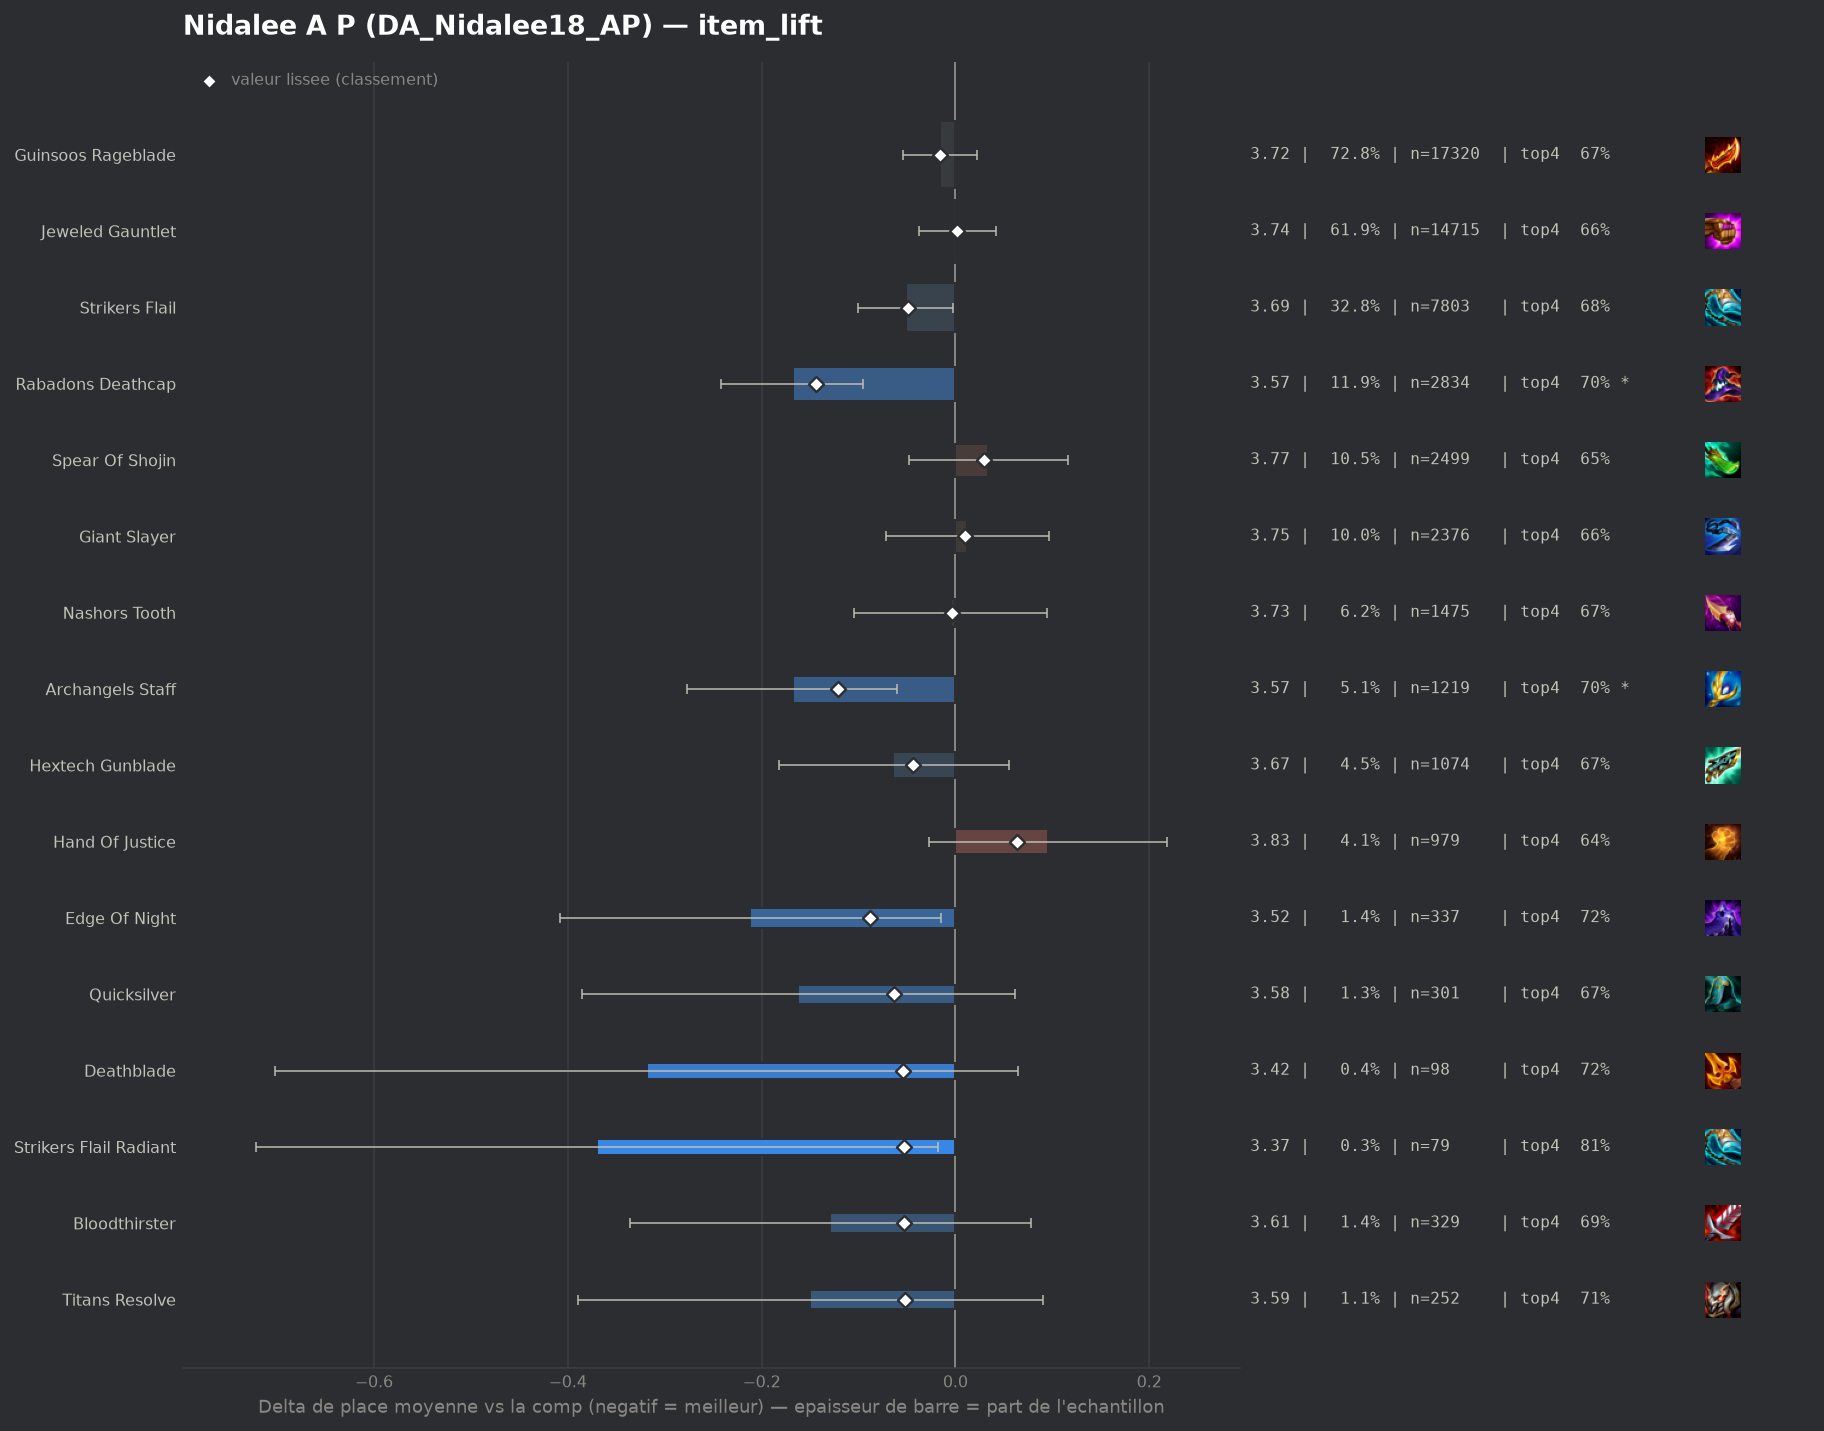

Values plotted in this chart, from the file beside it:
group, label, n, share, avg_place, shrunk_avg, score, d_avg, d_avg_pess, impact, d_top4, win, top2, top4, sd, z, p, significant
populaire, Rabadons Deathcap, 2834, 0.1191, 3.568, 3.593, -0.144, -0.168, -0.095, 0.0172, 0.0369, 0.138, 0.3472, 0.7004, 1.877, -4.5, 1e-05, True
populaire, Archangels Staff, 1219, 0.05125, 3.568, 3.616, -0.121, -0.168, -0.06, 0.0062, 0.037, 0.1395, 0.3495, 0.7006, 1.887, -3.03, 0.00242, True
pepite, Edge Of Night, 337, 0.01417, 3.525, 3.649, -0.088, -0.212, -0.015, 0.0012, 0.0605, 0.1454, 0.3442, 0.724, 1.823, -2.11, 0.0345, False
pepite, Quicksilver, 301, 0.01265, 3.575, 3.674, -0.063, -0.162, 0.0, 0.0008, 0.0076, 0.1794, 0.3588, 0.6711, 1.959, -1.43, 0.1537, False
pepite, Deathblade, 98, 0.00412, 3.418, 3.682, -0.054, -0.318, 0.0, 0.0002, 0.0609, 0.1939, 0.3776, 0.7245, 1.932, -1.63, 0.1034, False
pepite, Strikers Flail Radiant, 79, 0.003321, 3.367, 3.684, -0.053, -0.37, -0.018, 0.0002, 0.1466, 0.1139, 0.3038, 0.8101, 1.593, -2.06, 0.03953, False
pepite, Bloodthirster, 329, 0.01383, 3.608, 3.684, -0.053, -0.129, 0.0, 0.0007, 0.0264, 0.1429, 0.3465, 0.69, 1.905, -1.22, 0.2229, False
pepite, Titans Resolve, 252, 0.01059, 3.587, 3.685, -0.052, -0.15, 0.0, 0.0005, 0.0428, 0.131, 0.373, 0.7063, 1.928, -1.22, 0.2207, False
, Red Buff, 509, 0.0214, 3.639, 3.686, -0.051, -0.098, 0.0, 0.0011, 0.0044, 0.1591, 0.3497, 0.668, 1.992, -1.1, 0.2701, False
, Morellonomicon, 142, 0.00597, 3.521, 3.687, -0.05, -0.216, 0.0, 0.0003, 0.0336, 0.1761, 0.3592, 0.6972, 1.953, -1.31, 0.1893, False
populaire, Strikers Flail, 7803, 0.3281, 3.685, 3.688, -0.049, -0.051, -0.002, 0.0159, 0.0117, 0.1323, 0.3258, 0.6753, 1.927, -2.04, 0.04104, False
, Navori Flickerblade, 451, 0.01896, 3.636, 3.688, -0.049, -0.1, 0.0, 0.0009, 0.0194, 0.1375, 0.3304, 0.6829, 1.878, -1.13, 0.2605, False
, Emblem Lunar, 85, 0.003574, 3.412, 3.688, -0.049, -0.325, 0.0, 0.0002, 0.0776, 0.1294, 0.3765, 0.7412, 1.751, -1.71, 0.08763, False
populaire, Hextech Gunblade, 1074, 0.04515, 3.673, 3.693, -0.044, -0.064, 0.0, 0.002, 0.0106, 0.1415, 0.3371, 0.6741, 1.938, -1.05, 0.2922, False
, Jeweled Gauntlet Radiant, 181, 0.00761, 3.624, 3.706, -0.031, -0.113, 0.0, 0.0002, 0.0271, 0.1492, 0.3425, 0.6906, 1.95, -0.77, 0.4392, False
populaire, Guinsoos Rageblade, 17320, 0.7282, 3.72, 3.721, -0.016, -0.016, 0.0, 0.0116, 0.0038, 0.1303, 0.3206, 0.6674, 1.935, -0.85, 0.3967, False
, Emblem Hunter, 110, 0.004625, 3.682, 3.727, -0.01, -0.055, 0.0, 0.0, 0.0092, 0.1364, 0.3455, 0.6727, 1.892, -0.3, 0.7609, False
, Guinsoos Rageblade Radiant, 242, 0.01017, 3.711, 3.728, -0.009, -0.026, 0.0, 0.0001, 0.0183, 0.1322, 0.343, 0.6818, 1.987, -0.2, 0.8388, False
, Emblem Fae, 42, 0.001766, 3.667, 3.731, -0.006, -0.07, 0.0, 0.0, 0.0984, 0.0714, 0.2619, 0.7619, 1.755, -0.26, 0.7957, False
populaire, Nashors Tooth, 1475, 0.06201, 3.732, 3.733, -0.004, -0.005, 0.0, 0.0003, 0.0036, 0.1288, 0.3071, 0.6671, 1.891, -0.1, 0.9164, False
, Lich Bane, 237, 0.009964, 3.726, 3.733, -0.004, -0.011, 0.0, 0.0, 0.0158, 0.1097, 0.3122, 0.6793, 1.861, -0.09, 0.9271, False
, Adaptive Helm, 125, 0.005255, 3.728, 3.735, -0.002, -0.009, 0.0, 0.0, 0.0245, 0.104, 0.272, 0.688, 1.786, -0.06, 0.9559, False
, Rabadons Deathcap Radiant, 116, 0.004877, 3.733, 3.736, -0.001, -0.004, 0.0, 0.0, 0.0261, 0.0948, 0.3276, 0.6897, 1.976, -0.02, 0.9822, False
, Steraks Gage, 717, 0.03014, 3.739, 3.738, 0.001, 0.002, 0.0, -0.0, -0.0011, 0.1339, 0.3222, 0.6625, 1.976, 0.03, 0.9752, False
populaire, Jeweled Gauntlet, 14715, 0.6186, 3.739, 3.739, 0.002, 0.002, 0.0, -0.0012, 0.0003, 0.1282, 0.3151, 0.6639, 1.933, 0.1, 0.9226, False
, Wits End, 102, 0.004288, 3.765, 3.742, 0.005, 0.028, 0.0, -0.0, -0.0067, 0.1176, 0.3039, 0.6569, 1.951, 0.14, 0.8857, False
, Tacticians Crown, 69, 0.002901, 3.783, 3.743, 0.006, 0.046, 0.0, -0.0, -0.0548, 0.1739, 0.3478, 0.6087, 2.042, 0.19, 0.8526, False
populaire, Giant Slayer, 2376, 0.09989, 3.749, 3.747, 0.01, 0.012, 0.0, -0.001, -0.0019, 0.1376, 0.33, 0.6616, 2.008, 0.29, 0.7754, False
, Emblem Executioner, 107, 0.004498, 3.813, 3.751, 0.014, 0.076, 0.0, -0.0001, -0.0467, 0.1215, 0.3084, 0.6168, 1.91, 0.41, 0.6804, False
, Emblem Spellweaver, 47, 0.001976, 3.915, 3.753, 0.016, 0.178, 0.0, -0.0, 0.0386, 0.0851, 0.234, 0.7021, 1.784, 0.68, 0.4945, False
, Emblem Blossom, 160, 0.006727, 3.825, 3.759, 0.022, 0.088, 0.0, -0.0001, -0.0198, 0.125, 0.275, 0.6438, 1.879, 0.59, 0.5545, False
populaire, Spear Of Shojin, 2499, 0.1051, 3.771, 3.766, 0.029, 0.034, 0.0, -0.003, -0.0097, 0.1313, 0.3221, 0.6539, 1.992, 0.82, 0.4125, False
, Gamblers Blade, 79, 0.003321, 3.975, 3.771, 0.034, 0.238, 0.0, -0.0001, -0.0939, 0.1519, 0.2911, 0.5696, 2.146, 0.98, 0.3254, False
, Dawncore, 51, 0.002144, 4.098, 3.772, 0.035, 0.361, 0.0, -0.0001, -0.0557, 0.1373, 0.2157, 0.6078, 2.07, 1.24, 0.2132, False
, Blue Buff, 303, 0.01274, 3.835, 3.775, 0.038, 0.098, 0.0, -0.0005, 0.0196, 0.099, 0.3003, 0.6832, 1.99, 0.85, 0.3936, False
, Ludens Tempest, 167, 0.007021, 3.904, 3.78, 0.043, 0.167, 0.0, -0.0003, -0.0288, 0.0898, 0.2575, 0.6347, 1.838, 1.17, 0.2414, False
, Emblem Invoker, 579, 0.02434, 3.82, 3.783, 0.046, 0.084, 0.0, -0.0011, -0.0124, 0.1244, 0.3022, 0.6511, 1.969, 1.01, 0.3132, False
, Statikk Shiv, 394, 0.01656, 3.838, 3.782, 0.046, 0.101, 0.0, -0.0008, -0.0519, 0.1269, 0.3046, 0.6117, 1.963, 1.01, 0.3124, False
, Emblem Slayer, 45, 0.001892, 4.289, 3.785, 0.048, 0.552, 0.0, -0.0001, -0.108, 0.1111, 0.1778, 0.5556, 2.018, 1.83, 0.06673, False
, Void Staff, 722, 0.03035, 3.82, 3.787, 0.05, 0.083, 0.0, -0.0015, -0.0209, 0.1288, 0.2978, 0.6427, 1.955, 1.13, 0.2605, False
, Emblem Inferno, 88, 0.0037, 4.068, 3.789, 0.052, 0.331, 0.0, -0.0002, -0.0954, 0.1477, 0.2727, 0.5682, 2.088, 1.49, 0.1372, False
, Emblem Rapidfire, 51, 0.002144, 4.314, 3.793, 0.056, 0.577, 0.0, -0.0001, -0.1341, 0.1176, 0.2745, 0.5294, 2.156, 1.91, 0.0562, False
populaire, Hand Of Justice, 979, 0.04116, 3.832, 3.801, 0.064, 0.096, 0.0, -0.0026, -0.0221, 0.1124, 0.2911, 0.6415, 1.917, 1.53, 0.1263, False
, Infinity Edge, 961, 0.0404, 3.858, 3.818, 0.081, 0.122, 0.0, -0.0033, -0.0298, 0.1103, 0.2955, 0.6337, 1.945, 1.9, 0.05737, False
, Component Needlessly Large Rod, 73, 0.003069, 4.562, 3.847, 0.11, 0.825, 0.376, -0.0003, -0.1841, 0.0548, 0.1781, 0.4795, 1.951, 3.61, 0.00031, True
, Component Recurve Bow, 63, 0.002649, 5.254, 3.914, 0.177, 1.517, 1.013, -0.0005, -0.3461, 0.0476, 0.1111, 0.3175, 2.039, 5.9, 0.0, True
, Component Sparring Gloves, 90, 0.003784, 5.122, 3.957, 0.22, 1.385, 0.964, -0.0008, -0.2524, 0.0333, 0.1111, 0.4111, 2.038, 6.44, 0.0, True
